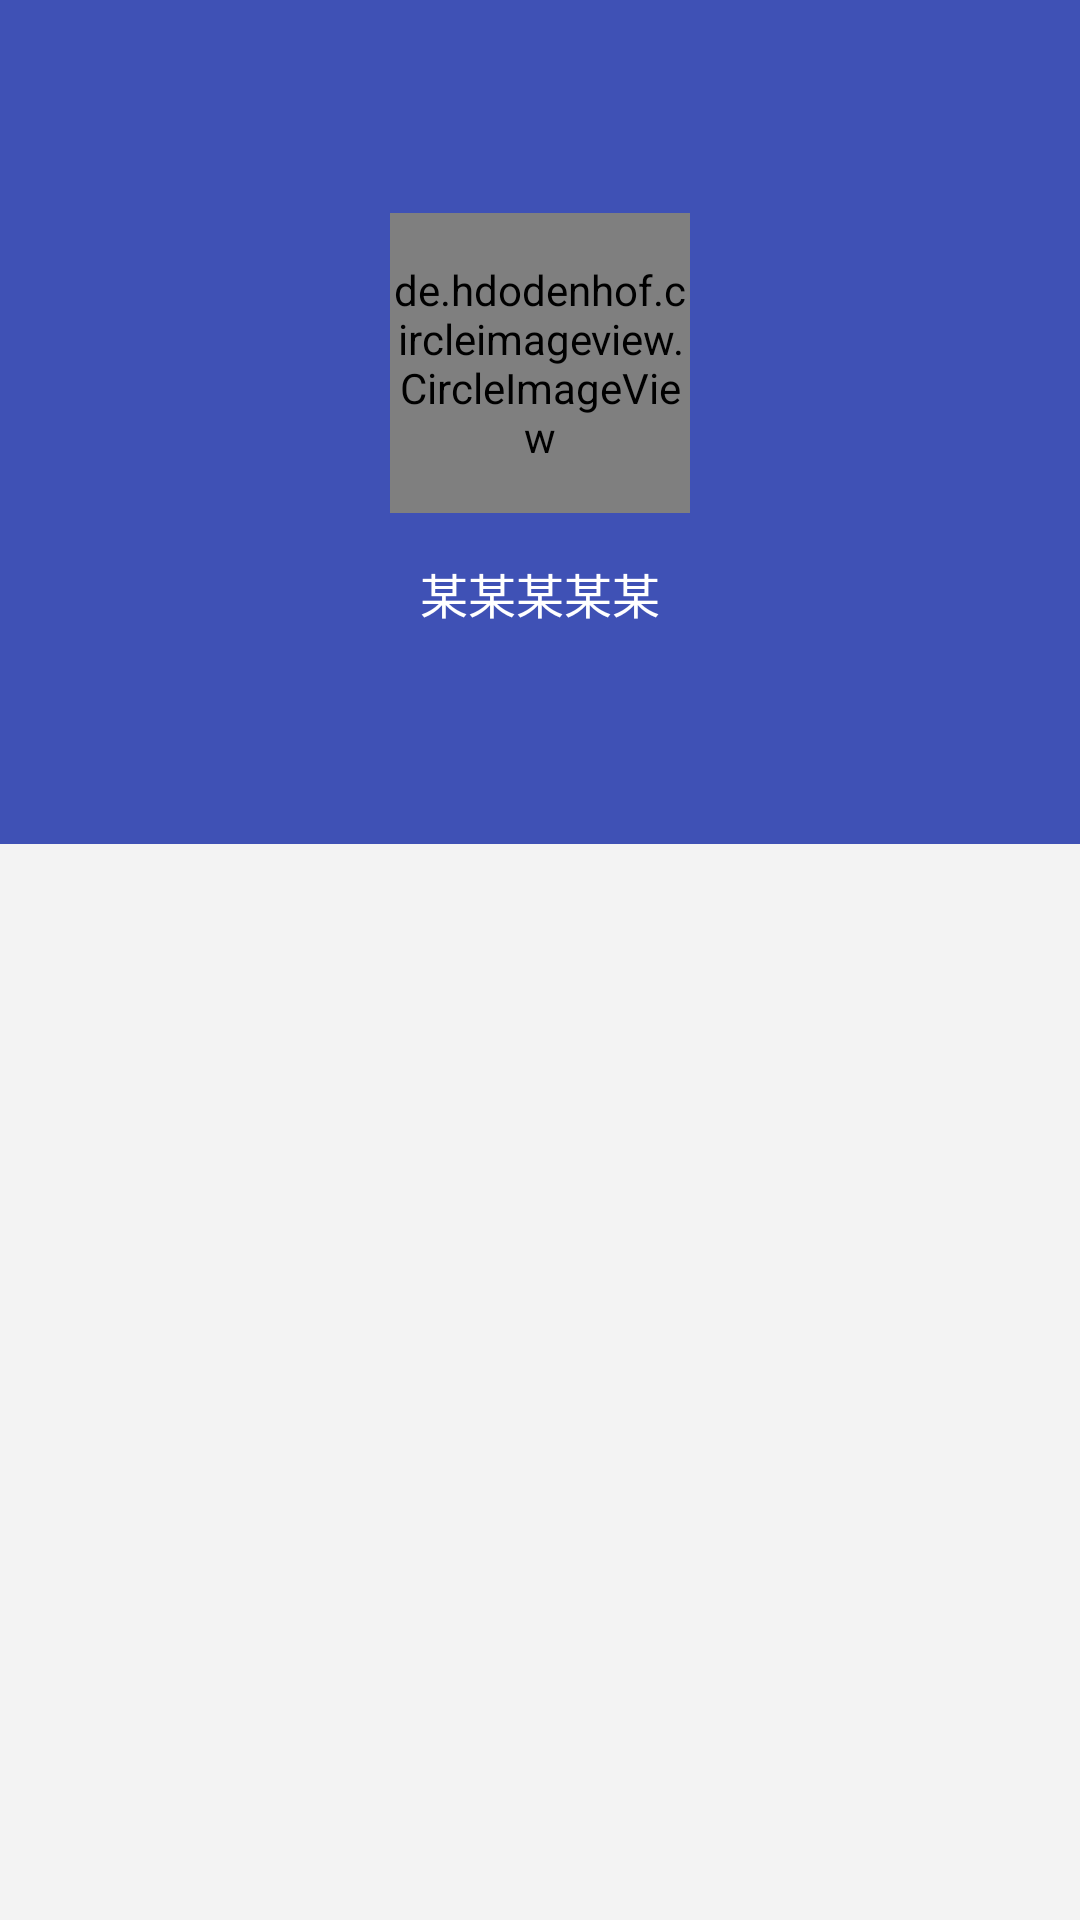

Write the Android layout XML for this screen, with the resource values it uses.
<!-- AndroidManifest.xml: application theme AppTheme -->
<!-- res/layout/activity_profile.xml -->
<?xml version="1.0" encoding="utf-8"?>
<android.support.design.widget.CoordinatorLayout
    xmlns:android="http://schemas.android.com/apk/res/android"
    xmlns:app="http://schemas.android.com/apk/res-auto"
    android:layout_width="match_parent"
    android:layout_height="match_parent"
    android:orientation="vertical">

    <android.support.design.widget.AppBarLayout
        android:id="@+id/appbarlayout"
        android:layout_width="match_parent"
        android:layout_height="wrap_content"
        app:popupTheme="@style/ThemeOverlay.AppCompat.Light"
        app:theme="@style/Base.ThemeOverlay.AppCompat.Dark.ActionBar">

        <android.support.design.widget.CollapsingToolbarLayout
            android:id="@+id/collapsinglayout"
            android:layout_width="match_parent"
            android:layout_height="wrap_content"
            android:fitsSystemWindows="true"
            app:collapsedTitleTextAppearance="@style/TextAppearance.CollapsedTitle"
            app:contentScrim="?attr/colorPrimaryDark"
            app:expandedTitleMarginStart="15dp"
            app:expandedTitleTextAppearance="@style/TextAppearance.ExpandedTitle"
            app:layout_scrollFlags="scroll|exitUntilCollapsed"
            >

            <ImageView
                android:id="@+id/background"
                android:layout_width="match_parent"
                android:layout_height="match_parent"
                android:fitsSystemWindows="true"
                android:scaleType="centerCrop"
                app:layout_collapseMode="parallax"
                app:layout_collapseParallaxMultiplier="0.7"/>

            <include layout="@layout/item_profile_header"/>


            <android.support.v7.widget.Toolbar
                android:id="@+id/toolbar"
                android:layout_width="match_parent"
                android:layout_height="?attr/actionBarSize"
                android:background="@android:color/transparent"
                android:titleTextColor="@color/white"
                app:layout_collapseMode="pin"
                ></android.support.v7.widget.Toolbar>
        </android.support.design.widget.CollapsingToolbarLayout>
    </android.support.design.widget.AppBarLayout>

    <android.support.v7.widget.RecyclerView
        android:id="@+id/recyclerview"
        android:layout_width="match_parent"
        android:layout_height="match_parent"
        android:background="@color/home_background"
        app:layout_behavior="@string/appbar_scrolling_view_behavior"></android.support.v7.widget.RecyclerView>
</android.support.design.widget.CoordinatorLayout>
<!-- res/layout/item_profile_header.xml (included above) -->
<?xml version="1.0" encoding="utf-8"?>
<RelativeLayout xmlns:android="http://schemas.android.com/apk/res/android"
                xmlns:app="http://schemas.android.com/apk/res-auto"
                android:layout_width="match_parent"
                android:layout_height="wrap_content"
                android:layout_marginTop="?attr/actionBarSize"
                android:background="@android:color/transparent"
                android:orientation="vertical">


    <de.hdodenhof.circleimageview.CircleImageView
        android:id="@+id/avatar"
        android:layout_width="100dp"
        android:layout_height="100dp"
        android:layout_centerHorizontal="true"
        android:layout_margin="15dp"
        android:src="@mipmap/profile"
        app:civ_border_color="#33000000"
        app:civ_border_width="2dp"/>

    <TextView
        android:id="@+id/name"
        android:layout_width="wrap_content"
        android:layout_height="wrap_content"
        android:layout_below="@id/avatar"
        android:layout_centerHorizontal="true"
        android:layout_marginBottom="5dp"
        android:text="某某某某某"
        android:textColor="@color/white"
        android:textSize="16sp"/>

    <ImageView
        android:id="@+id/name_editor"
        android:layout_width="25dp"
        android:layout_height="25dp"
        android:layout_alignBottom="@id/name"
        android:layout_alignParentRight="true"
        android:layout_marginBottom="5dp"
        android:layout_marginLeft="15dp"
        android:layout_marginRight="20dp"
        android:src="@mipmap/editor"/>

    <TextView
        android:layout_width="match_parent"
        android:layout_height="wrap_content"
        android:layout_below="@id/name"
        android:padding="20dp"
        android:text=""
        android:textColor="@color/white"
        android:textSize="20sp"/>
</RelativeLayout>
<!-- resources referenced by this layout -->
<resources>
  <color name="home_background">#07000000</color>
  <color name="white">#ffffff</color>
  <style name="TextAppearance.CollapsedTitle" parent="@android:style/TextAppearance.DeviceDefault">
          <item name="android:textSize">18sp</item>
      </style>
  <style name="TextAppearance.ExpandedTitle" parent="@android:style/TextAppearance.DeviceDefault">
          <item name="android:textSize">17sp</item>
      </style>
  <style name="AppTheme" parent="Theme.AppCompat.Light.NoActionBar">
          
          <item name="colorPrimary">@color/colorPrimary</item>
          <item name="colorPrimaryDark">@color/colorPrimaryDark</item>
          <item name="colorAccent">@color/colorAccent</item>
      </style>
  <color name="colorPrimary">#3F51B5</color>
  <color name="colorPrimaryDark">#303F9F</color>
  <color name="colorAccent">#FF4081</color>
</resources>
